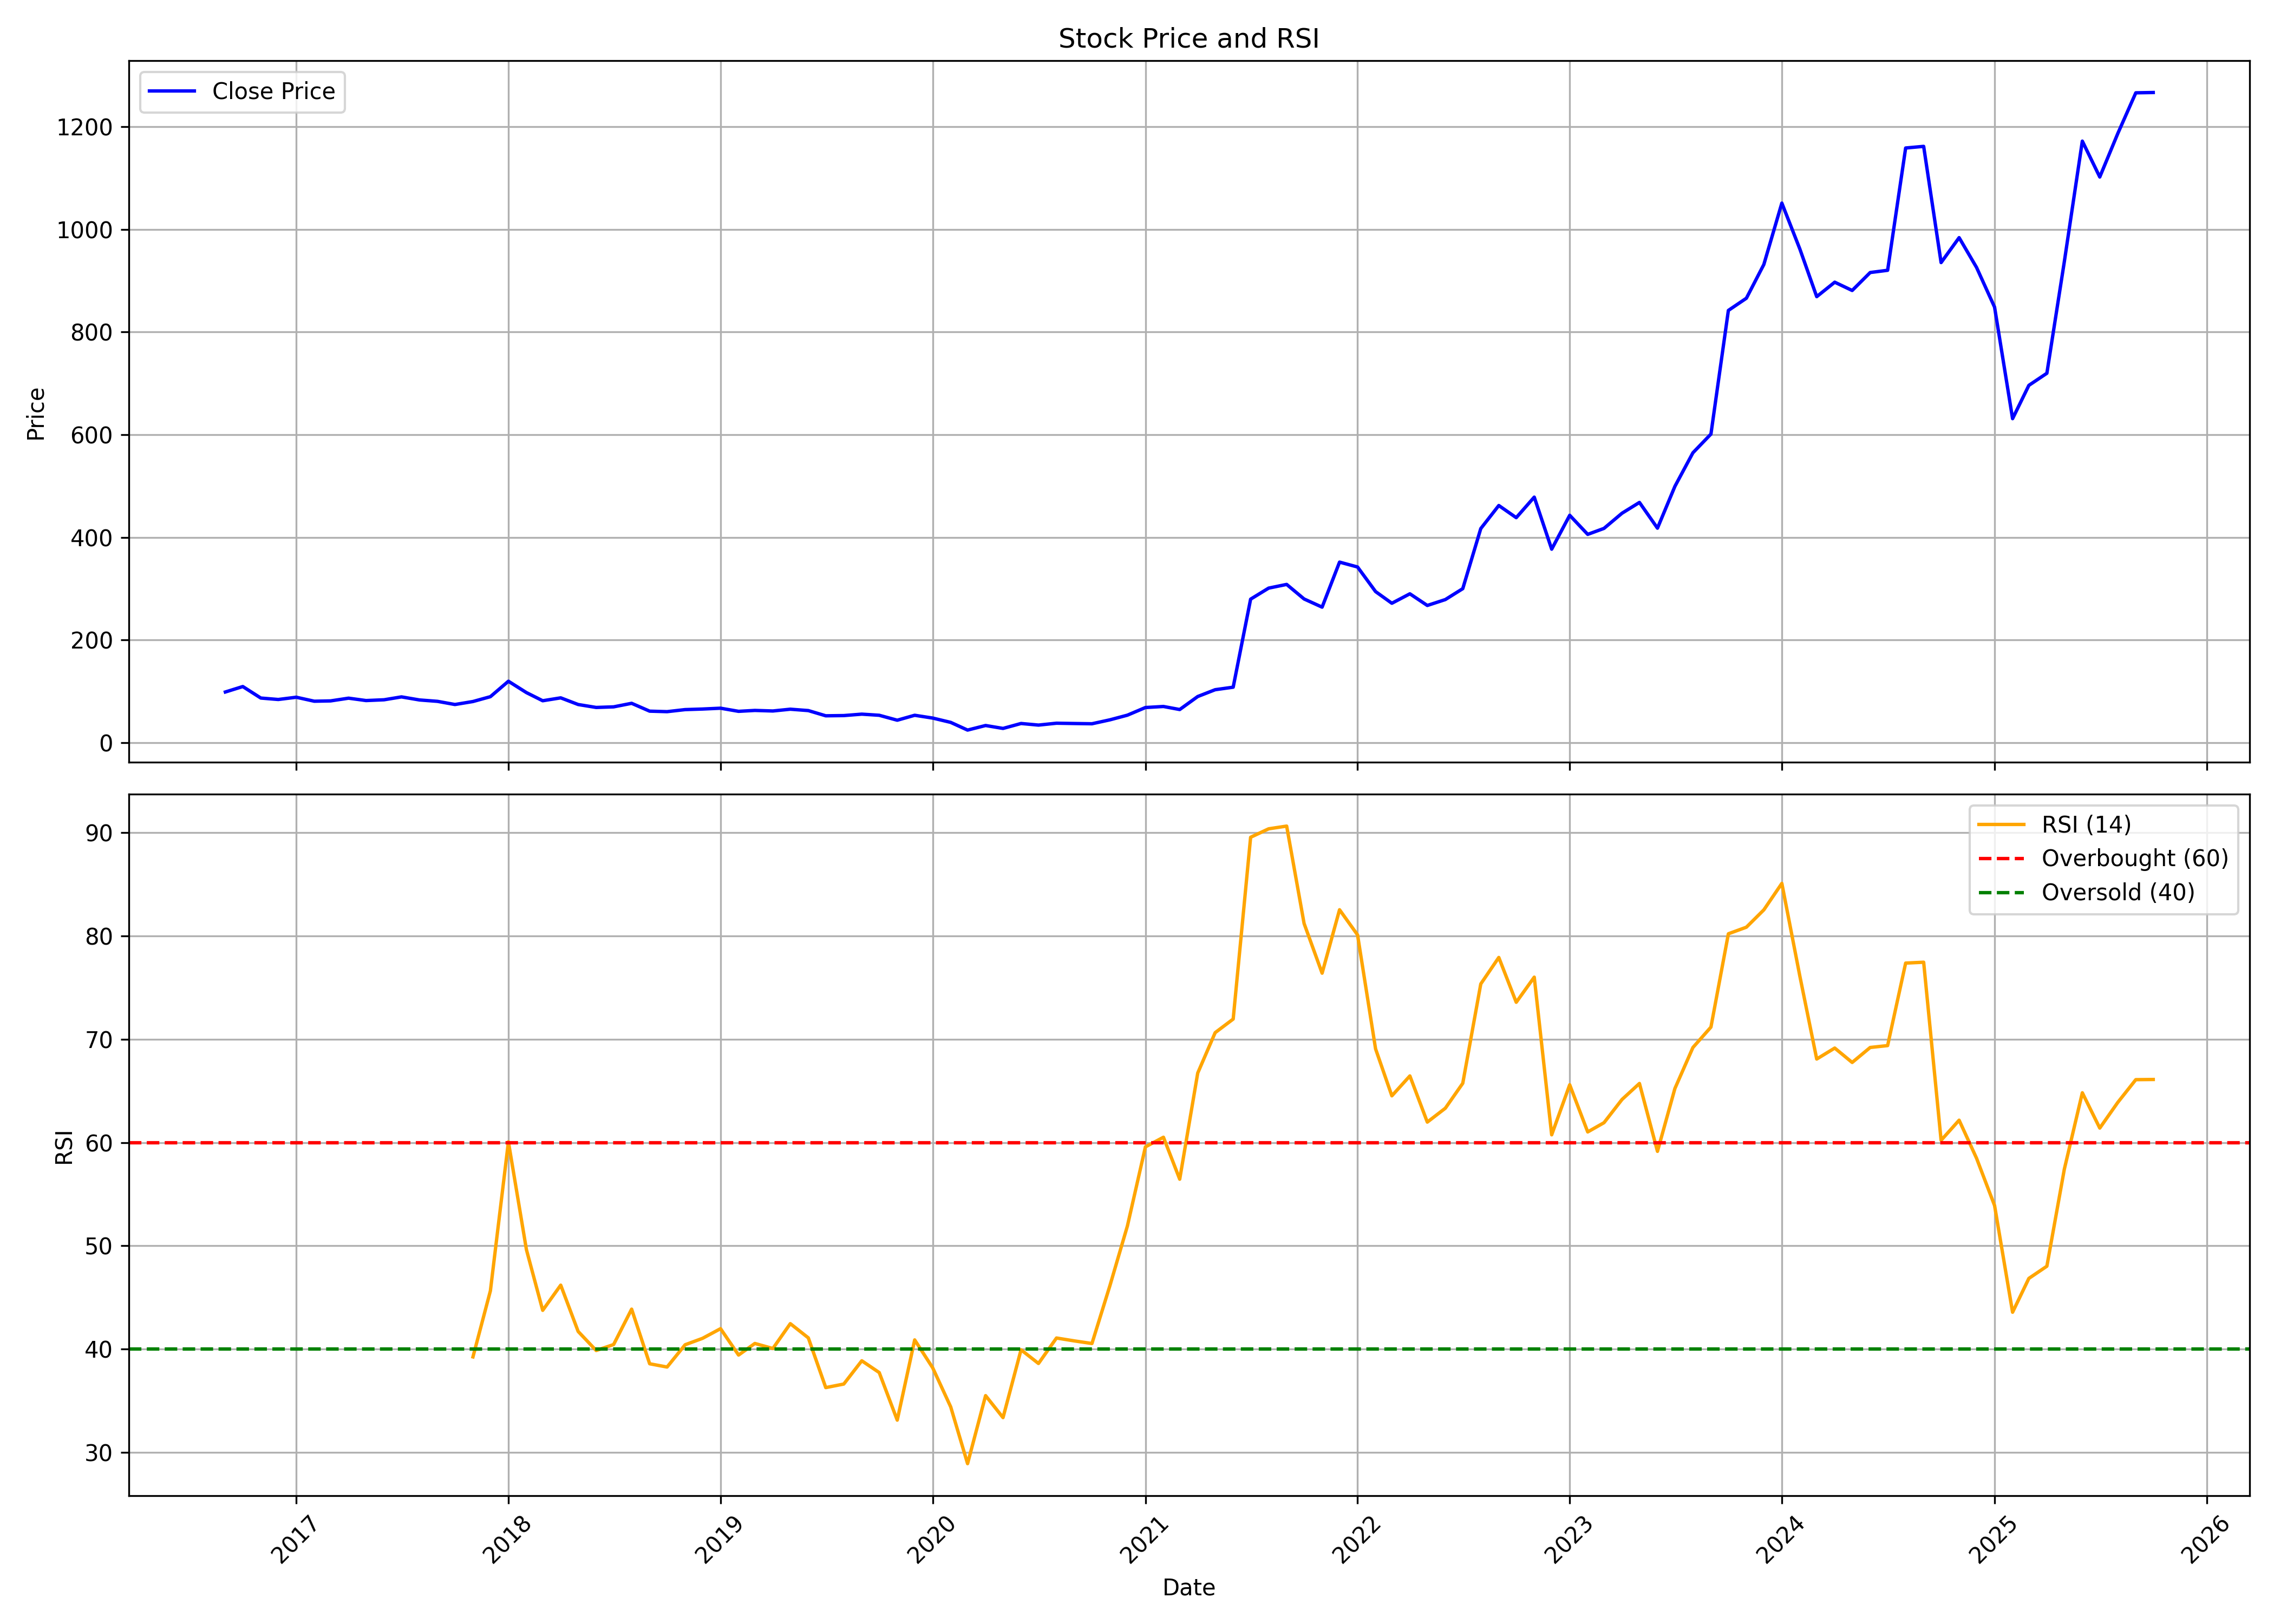

Values plotted in this chart, from the file beside it:
, date, symbol, open, high, low, close, volume, rsi
0, 2016-09-01, GOODLUCK, 109.2, 113.3, 95.71, 98.78, 627805, 
1, 2016-10-01, GOODLUCK, 101.2, 116.7, 96.47, 109.4, 1554886, 
2, 2016-11-01, GOODLUCK, 110.7, 111.8, 74.28, 86.96, 684280, 
3, 2016-12-01, GOODLUCK, 87.74, 91.98, 76.5, 84.17, 636817, 
4, 2017-01-01, GOODLUCK, 84.07, 93.91, 78.57, 88.56, 1245284, 
5, 2017-02-01, GOODLUCK, 89.33, 93.86, 77.17, 80.79, 1041827, 
6, 2017-03-01, GOODLUCK, 81.8, 82.96, 77.56, 81.42, 614490, 
7, 2017-04-01, GOODLUCK, 81.03, 92.61, 79.97, 86.72, 1416694, 
8, 2017-05-01, GOODLUCK, 86.72, 90.92, 78.09, 82.09, 555848, 
9, 2017-06-01, GOODLUCK, 82.43, 94.06, 74.67, 83.59, 1209503, 
10, 2017-07-01, GOODLUCK, 83.44, 93.28, 82.09, 89.23, 1095665, 
11, 2017-08-01, GOODLUCK, 89.71, 90.34, 69.65, 83.25, 737432, 
12, 2017-09-01, GOODLUCK, 82.96, 101.7, 78.14, 80.55, 2433496, 
13, 2017-10-01, GOODLUCK, 81.24, 87.02, 74.18, 74.38, 1886104, 
14, 2017-11-01, GOODLUCK, 74.43, 82.99, 68.1, 80.21, 2303195, 39.26
15, 2017-12-01, GOODLUCK, 80.56, 92.81, 71.65, 89.65, 2502385, 45.65
16, 2018-01-01, GOODLUCK, 89.65, 138.6, 86.78, 119.7, 12744542, 60.07
17, 2018-02-01, GOODLUCK, 120.8, 122, 92.52, 97.58, 1396312, 49.63
18, 2018-03-01, GOODLUCK, 97, 97.29, 78.22, 81.72, 604231, 43.76
19, 2018-04-01, GOODLUCK, 79.87, 92.42, 76.86, 87.37, 729897, 46.2
20, 2018-05-01, GOODLUCK, 87.37, 90.38, 70.53, 74.38, 512807, 41.72
21, 2018-06-01, GOODLUCK, 73.06, 76.57, 62.26, 68.64, 506160, 39.88
22, 2018-07-01, GOODLUCK, 69.8, 71.02, 62.26, 69.8, 203985, 40.45
23, 2018-08-01, GOODLUCK, 70.49, 82.6, 63.72, 76.71, 1234296, 43.88
24, 2018-09-01, GOODLUCK, 76.71, 77.34, 61.19, 61.44, 465085, 38.59
25, 2018-10-01, GOODLUCK, 64.7, 66.16, 55.8, 60.47, 718175, 38.27
26, 2018-11-01, GOODLUCK, 60.81, 74.38, 60.56, 64.45, 673008, 40.43
27, 2018-12-01, GOODLUCK, 64.94, 67.81, 60.81, 65.57, 192342, 41.05
28, 2019-01-01, GOODLUCK, 65.48, 79.14, 62.8, 67.18, 3284225, 41.99
29, 2019-02-01, GOODLUCK, 67.23, 69.08, 57.6, 61.1, 268696, 39.43
30, 2019-03-01, GOODLUCK, 62.22, 70.97, 61.39, 62.85, 747373, 40.56
31, 2019-04-01, GOODLUCK, 63.43, 65.62, 61.54, 61.78, 261711, 40.07
32, 2019-05-01, GOODLUCK, 61.78, 75.4, 52.24, 65.23, 865692, 42.47
33, 2019-06-01, GOODLUCK, 66.45, 70.05, 60.32, 62.56, 303679, 41.1
34, 2019-07-01, GOODLUCK, 63.24, 64.7, 51.95, 52.39, 387520, 36.28
35, 2019-08-01, GOODLUCK, 51.56, 59.93, 46.16, 52.83, 364199, 36.63
36, 2019-09-01, GOODLUCK, 52.83, 60.81, 52.58, 55.6, 364456, 38.88
37, 2019-10-01, GOODLUCK, 55.36, 56.43, 45.53, 53.41, 307754, 37.74
38, 2019-11-01, GOODLUCK, 53.31, 56.91, 40.76, 43.78, 361806, 33.14
39, 2019-12-01, GOODLUCK, 44.27, 57.69, 38.14, 53.41, 708588, 40.9
40, 2020-01-01, GOODLUCK, 54.38, 66.16, 46.99, 47.96, 2397025, 38.2
41, 2020-02-01, GOODLUCK, 47.67, 50.4, 38.92, 39.55, 494979, 34.42
42, 2020-03-01, GOODLUCK, 40.03, 41.1, 20.09, 24.57, 960739, 28.93
43, 2020-04-01, GOODLUCK, 25.88, 36.87, 23.54, 33.47, 879365, 35.51
44, 2020-05-01, GOODLUCK, 33.47, 33.47, 26.27, 27.78, 570723, 33.38
45, 2020-06-01, GOODLUCK, 29.96, 44.56, 27.97, 37.41, 2660102, 39.94
46, 2020-07-01, GOODLUCK, 36.24, 43.68, 34.1, 34.29, 1875547, 38.62
47, 2020-08-01, GOODLUCK, 34.29, 45.73, 33.13, 37.94, 3033751, 41.08
48, 2020-09-01, GOODLUCK, 39.4, 42.71, 35.51, 37.36, 952061, 40.8
49, 2020-10-01, GOODLUCK, 37.85, 38.67, 35.22, 36.87, 611956, 40.55
50, 2020-11-01, GOODLUCK, 36.97, 46.7, 35.75, 44.56, 2294020, 46.17
51, 2020-12-01, GOODLUCK, 44.66, 58.37, 42.9, 53.61, 4847724, 51.92
52, 2021-01-01, GOODLUCK, 54.29, 81.28, 52.88, 68.49, 13772270, 59.58
53, 2021-02-01, GOODLUCK, 69.03, 77.59, 67.13, 70.53, 5138963, 60.51
54, 2021-03-01, GOODLUCK, 70.63, 75.3, 59.78, 64.6, 2247379, 56.45
55, 2021-04-01, GOODLUCK, 64.36, 95.34, 63.24, 89.94, 11332680, 66.72
56, 2021-05-01, GOODLUCK, 89.55, 110.4, 87.66, 103.2, 10972083, 70.63
57, 2021-06-01, GOODLUCK, 105.6, 117.7, 99.96, 108.1, 13039546, 71.94
58, 2021-07-01, GOODLUCK, 104.6, 279.7, 99.43, 279.7, 24064838, 89.53
59, 2021-08-01, GOODLUCK, 288.1, 323.6, 245.2, 301.2, 7647254, 90.35
... 50 more rows
